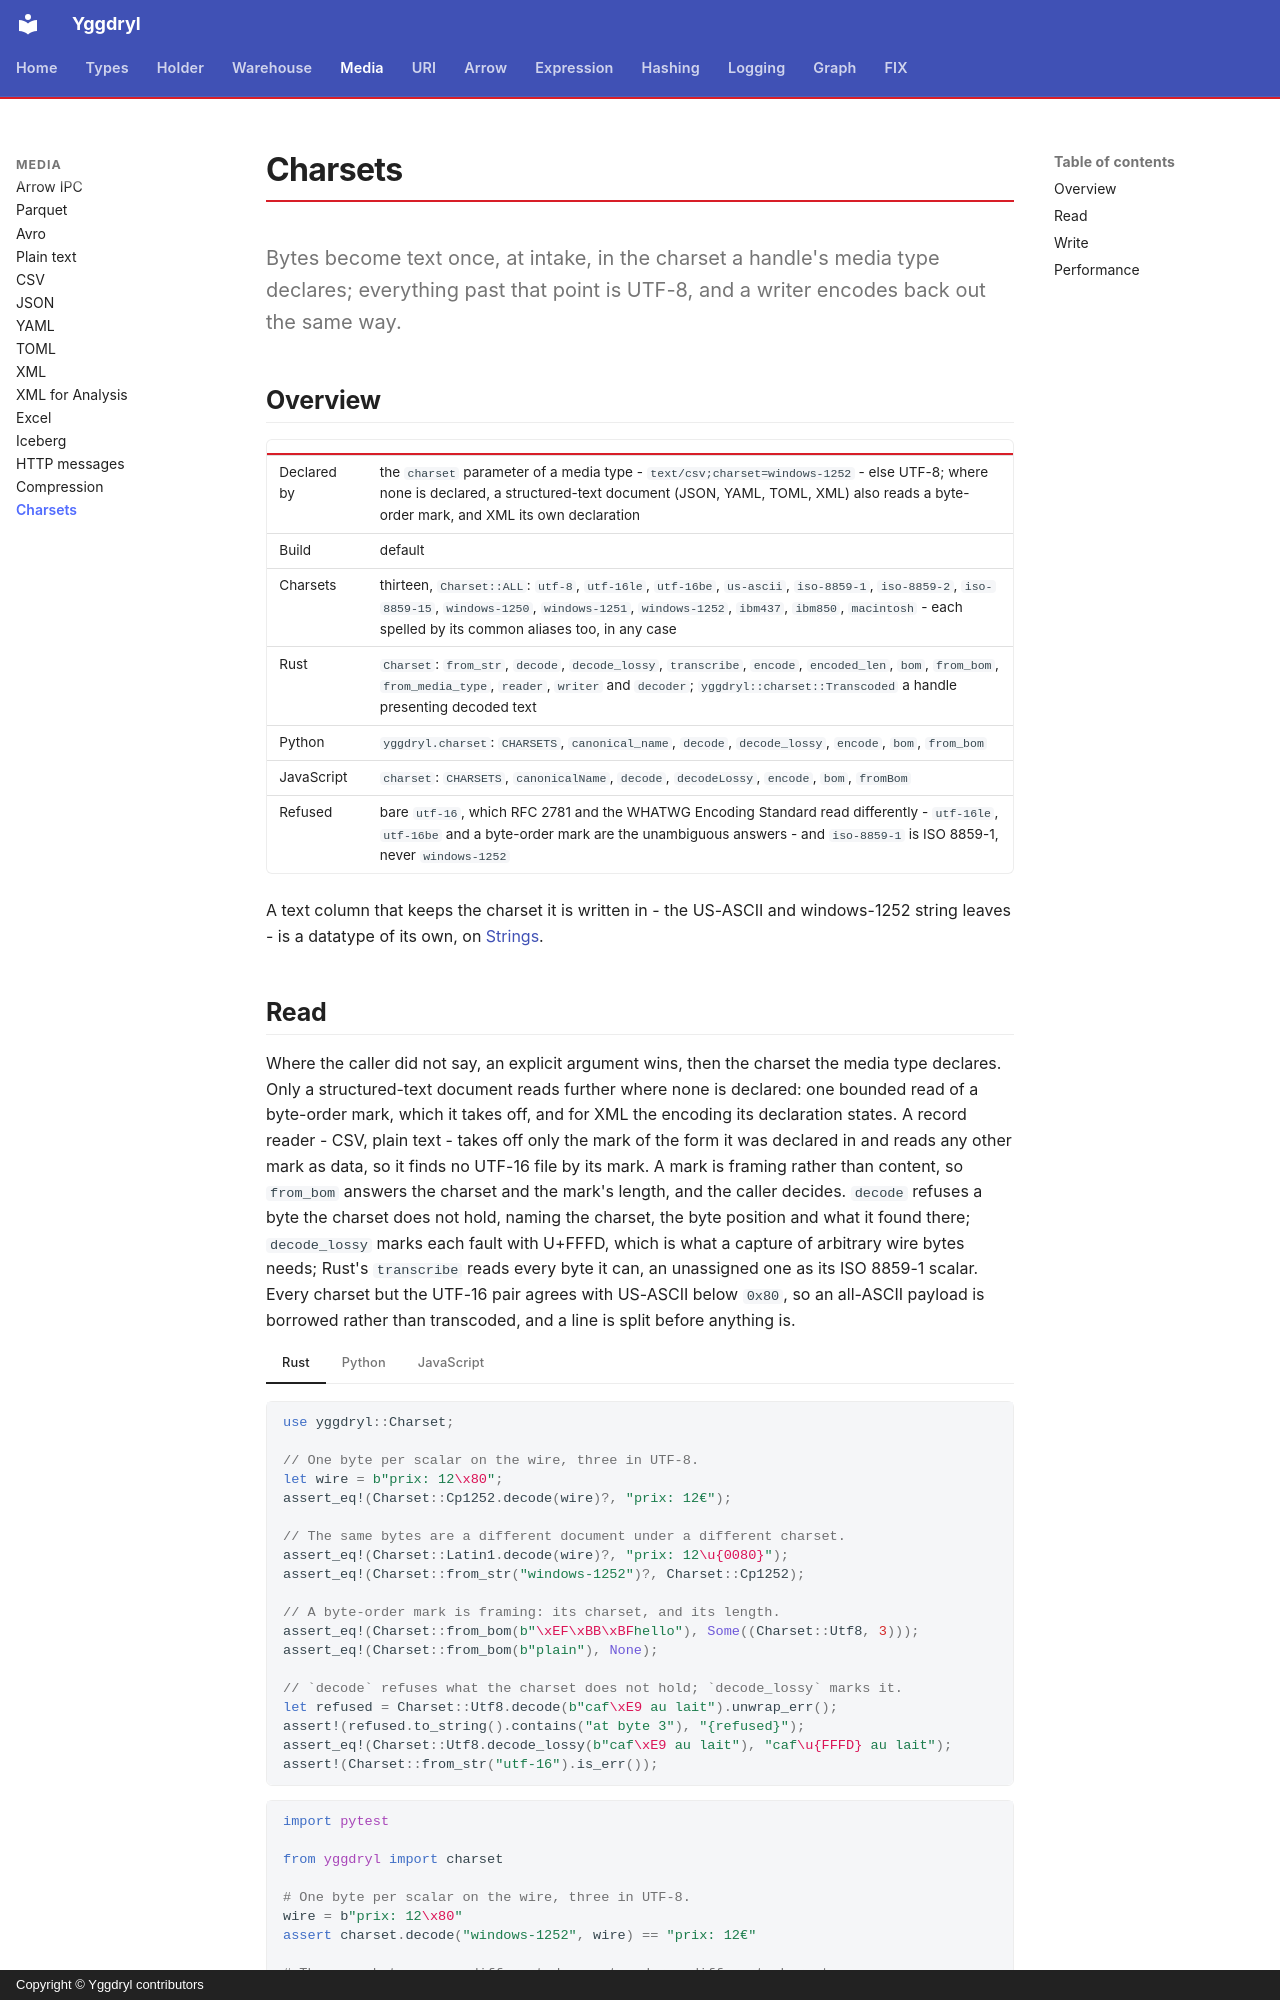

repository: Platob/yggdryl · page: media/charsets/index.html · generator: mkdocs · copyright: Copyright © Yggdryl contributors

# Charsets

Bytes become text once, at intake, in the charset a handle's media type declares; everything past that point is UTF-8, and a writer encodes back out the same way.

## Overview

| | |
| --- | --- |
| Declared by | the `charset` parameter of a media type - `text/csv;charset=windows-1252` - else UTF-8; where none is declared, a structured-text document (JSON, YAML, TOML, XML) also reads a byte-order mark, and XML its own declaration |
| Build | default |
| Charsets | thirteen, `Charset::ALL`: `utf-8`, `utf-16le`, `utf-16be`, `us-ascii`, `iso-8859-1`, `iso-8859-2`, `iso-8859-15`, `windows-1250`, `windows-1251`, `windows-1252`, `ibm437`, `ibm850`, `macintosh` - each spelled by its common aliases too, in any case |
| Rust | `Charset`: `from_str`, `decode`, `decode_lossy`, `transcribe`, `encode`, `encoded_len`, `bom`, `from_bom`, `from_media_type`, `reader`, `writer` and `decoder`; `yggdryl::charset::Transcoded` a handle presenting decoded text |
| Python | `yggdryl.charset`: `CHARSETS`, `canonical_name`, `decode`, `decode_lossy`, `encode`, `bom`, `from_bom` |
| JavaScript | `charset`: `CHARSETS`, `canonicalName`, `decode`, `decodeLossy`, `encode`, `bom`, `fromBom` |
| Refused | bare `utf-16`, which RFC 2781 and the WHATWG Encoding Standard read differently - `utf-16le`, `utf-16be` and a byte-order mark are the unambiguous answers - and `iso-8859-1` is ISO 8859-1, never `windows-1252` |

A text column that keeps the charset it is written in - the US-ASCII and windows-1252 string leaves - is a datatype of its own, on [Strings](../types/text/string.md).
